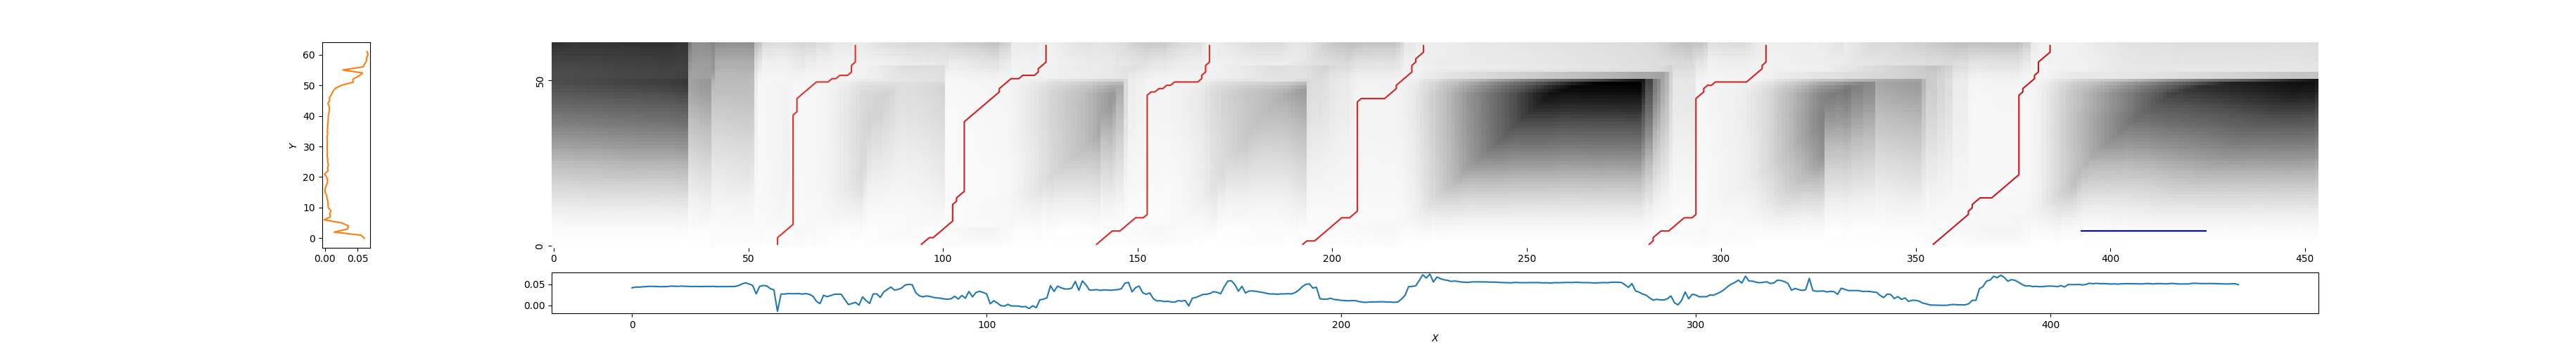

Source data for this figure (header and first rows):
58, 78, 0.3368604722321928
95, 127, 0.2767
140, 169, 0.3122
193, 224, 0.2954
282, 312, 0.2881
354, 385, 0.235
